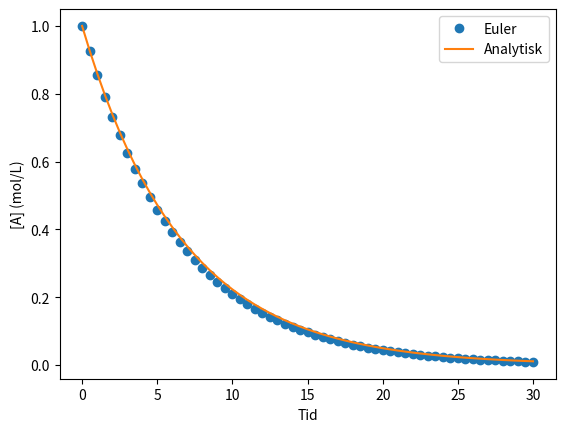
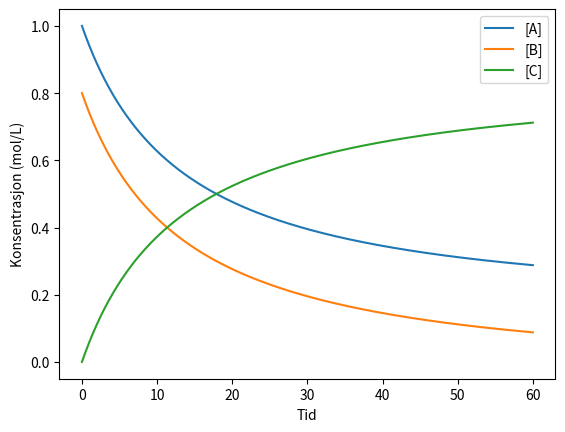
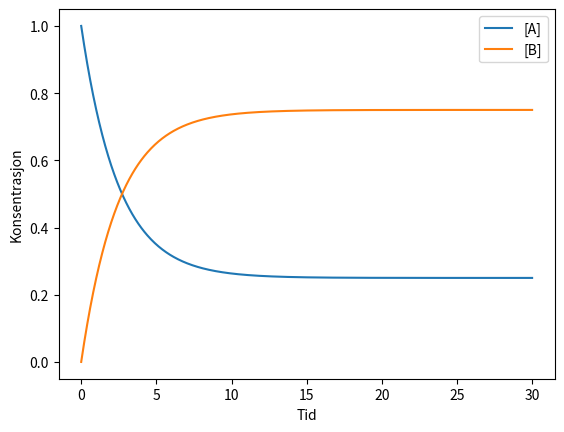
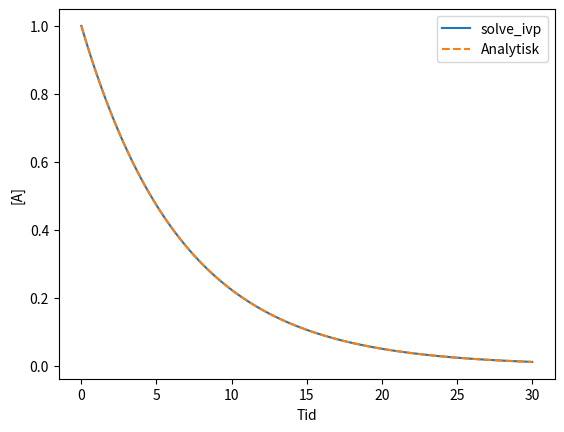
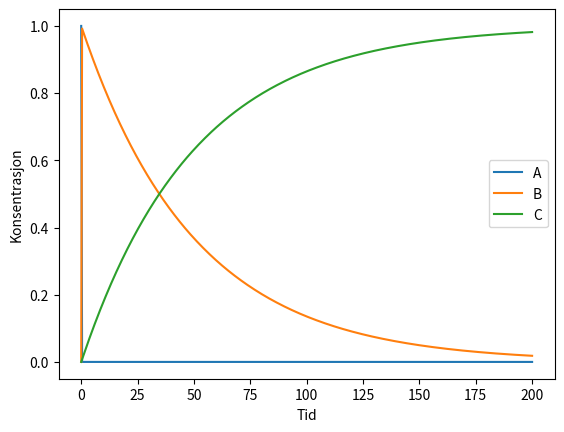

The matplotlib source for these figures, in order:
import numpy as np
import matplotlib.pyplot as plt

k = 0.15
A0 = 1.00
dt = 0.5
t_slutt = 30

t = np.arange(0, t_slutt + dt, dt)
A = np.zeros(len(t))
A[0] = A0

for n in range(len(t) - 1):
    dA_dt = -k*A[n]
    A[n + 1] = A[n] + dA_dt*dt

A_analytisk = A0*np.exp(-k*t)

plt.plot(t, A, "o", label="Euler")
plt.plot(t, A_analytisk, label="Analytisk")
plt.xlabel("Tid")
plt.ylabel("[A] (mol/L)")
plt.legend()
plt.show()


def euler_forste_orden(k, A0, t_slutt, dt):
    t = np.arange(0, t_slutt + dt, dt)
    A = np.zeros(len(t))
    A[0] = A0

    for n in range(len(t) - 1):
        A[n + 1] = A[n] - k*A[n]*dt

    return t, A

for dt in [2.0, 1.0, 0.5, 0.1]:
    t_test, A_test = euler_forste_orden(k, A0, 20, dt)
    eksakt = A0*np.exp(-k*t_test[-1])
    print(f"dt={dt:3.1f}: A(20)={A_test[-1]:.6f}, feil={abs(A_test[-1]-eksakt):.6f}")


k = 0.08
dt = 0.1
t = np.arange(0, 60 + dt, dt)

A = np.zeros(len(t))
B = np.zeros(len(t))
C_prod = np.zeros(len(t))

A[0] = 1.00
B[0] = 0.80
C_prod[0] = 0.00

for n in range(len(t) - 1):
    rate = k*A[n]*B[n]

    A[n + 1] = A[n] - rate*dt
    B[n + 1] = B[n] - rate*dt
    C_prod[n + 1] = C_prod[n] + rate*dt

plt.plot(t, A, label="[A]")
plt.plot(t, B, label="[B]")
plt.plot(t, C_prod, label="[C]")
plt.xlabel("Tid")
plt.ylabel("Konsentrasjon (mol/L)")
plt.legend()
plt.show()


balanse_A = A + C_prod
balanse_B = B + C_prod

print("Største avvik i A-balansen:", np.max(np.abs(balanse_A - A[0])))
print("Største avvik i B-balansen:", np.max(np.abs(balanse_B - B[0])))


k_f = 0.30
k_b = 0.10
dt = 0.05
t = np.arange(0, 30 + dt, dt)

A = np.zeros(len(t))
B = np.zeros(len(t))
A[0] = 1.0

for n in range(len(t) - 1):
    netto = k_f*A[n] - k_b*B[n]
    A[n + 1] = A[n] - netto*dt
    B[n + 1] = B[n] + netto*dt

plt.plot(t, A, label="[A]")
plt.plot(t, B, label="[B]")
plt.xlabel("Tid")
plt.ylabel("Konsentrasjon")
plt.legend()
plt.show()

print("A + B ved slutten:", A[-1] + B[-1])
print("B/A ved slutten:", B[-1]/A[-1])


def rk4_steg(f, t, y, dt):
    k1 = f(t, y)
    k2 = f(t + dt/2, y + dt*k1/2)
    k3 = f(t + dt/2, y + dt*k2/2)
    k4 = f(t + dt, y + dt*k3)

    return y + dt*(k1 + 2*k2 + 2*k3 + k4)/6

def dy_dt(t, y):
    return -0.15*y

y = 1.0
t0 = 0.0
dt = 1.0

for n in range(10):
    y = rk4_steg(dy_dt, t0 + n*dt, y, dt)

print("RK4 etter 10 tidsenheter:", y)
print("Analytisk:", np.exp(-0.15*10))


from scipy.integrate import solve_ivp

def forste_orden(t, y):
    return -0.15*y

t_eval = np.linspace(0, 30, 200)

losning = solve_ivp(
    forste_orden,
    [0, 30],
    [1.0],
    t_eval=t_eval,
    rtol=1e-8,
    atol=1e-10
)

plt.plot(losning.t, losning.y[0], label="solve_ivp")
plt.plot(t_eval, np.exp(-0.15*t_eval), "--", label="Analytisk")
plt.xlabel("Tid")
plt.ylabel("[A]")
plt.legend()
plt.show()


def konsekutive_reaksjoner(t, y):
    A, B, C = y
    k1 = 100.0
    k2 = 0.02

    dA = -k1*A
    dB = k1*A - k2*B
    dC = k2*B
    return [dA, dB, dC]

t_eval = np.linspace(0, 200, 500)

stiv = solve_ivp(
    konsekutive_reaksjoner,
    [0, 200],
    [1.0, 0.0, 0.0],
    t_eval=t_eval,
    method="BDF"
)

plt.plot(stiv.t, stiv.y[0], label="A")
plt.plot(stiv.t, stiv.y[1], label="B")
plt.plot(stiv.t, stiv.y[2], label="C")
plt.xlabel("Tid")
plt.ylabel("Konsentrasjon")
plt.legend()
plt.show()
